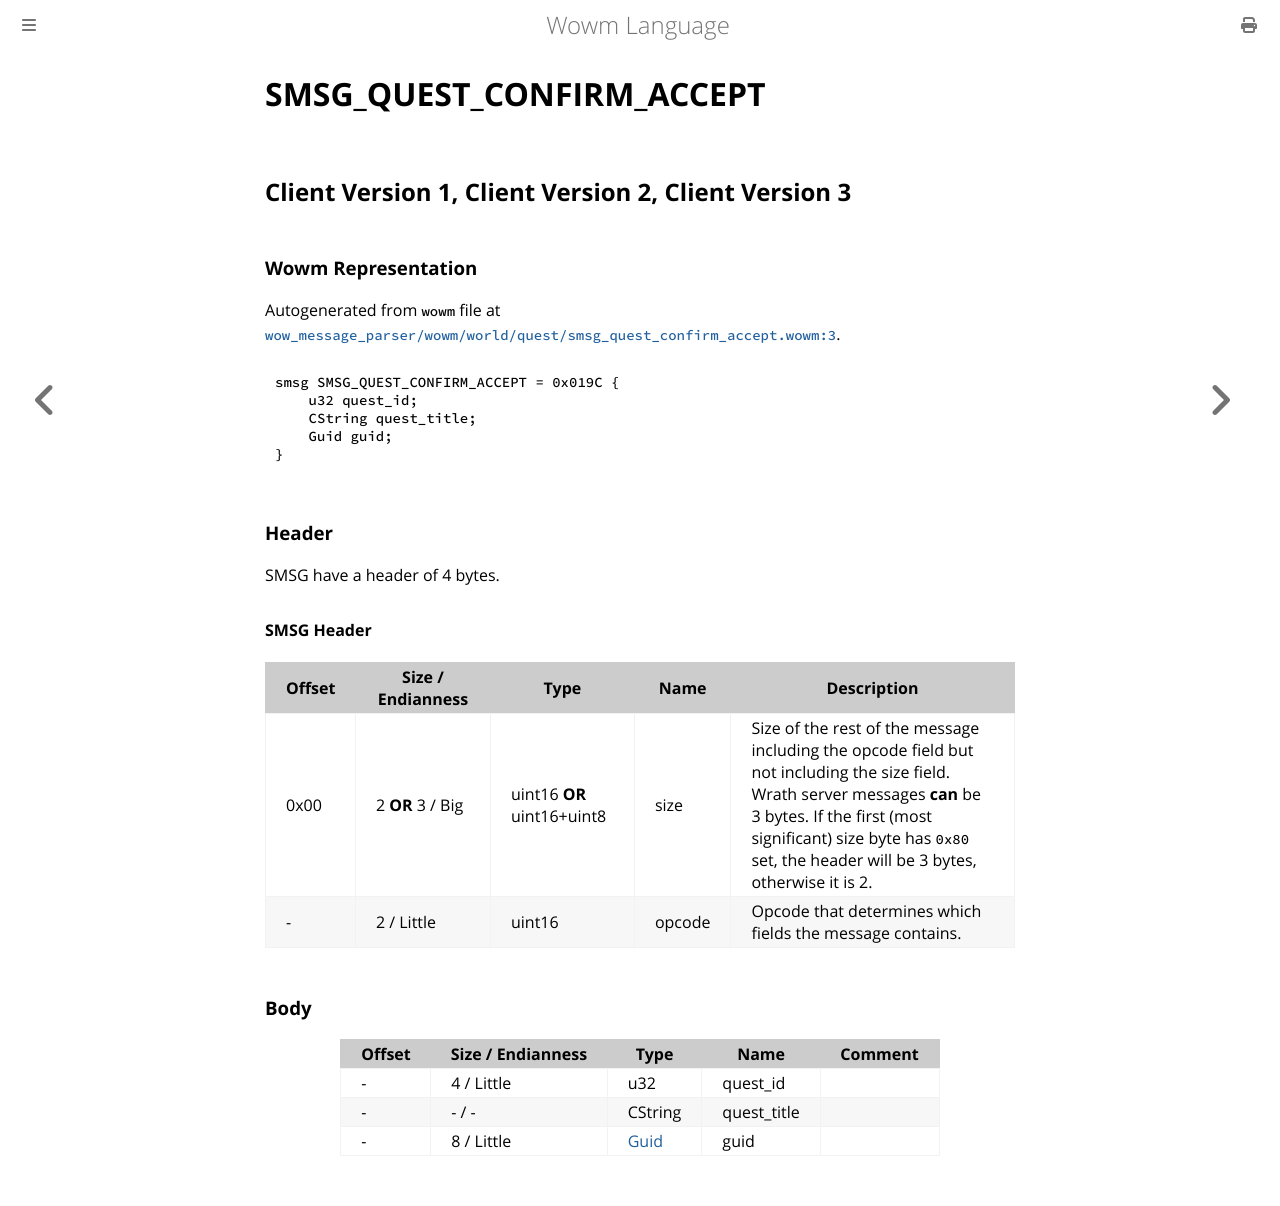

repository: gtker/wow_messages · page: docs/smsg_quest_confirm_accept.html · generator: mdbook

# SMSG_QUEST_CONFIRM_ACCEPT

## Client Version 1, Client Version 2, Client Version 3

### Wowm Representation

Autogenerated from `wowm` file at [`wow_message_parser/wowm/world/quest/smsg_quest_confirm_accept.wowm:3`](https://github.com/gtker/wow_messages/tree/main/wow_message_parser/wowm/world/quest/smsg_quest_confirm_accept.wowm#L3).
```rust,ignore
smsg SMSG_QUEST_CONFIRM_ACCEPT = 0x019C {
    u32 quest_id;
    CString quest_title;
    Guid guid;
}
```
### Header

SMSG have a header of 4 bytes.

#### SMSG Header

| Offset | Size / Endianness | Type   | Name   | Description |
| ------ | ----------------- | ------ | ------ | ----------- |
| 0x00   | 2 **OR** 3 / Big           | uint16 **OR** uint16+uint8 | size | Size of the rest of the message including the opcode field but not including the size field. Wrath server messages **can** be 3 bytes. If the first (most significant) size byte has `0x80` set, the header will be 3 bytes, otherwise it is 2.|
| -      | 2 / Little| uint16 | opcode | Opcode that determines which fields the message contains. |

### Body

| Offset | Size / Endianness | Type | Name | Comment |
| ------ | ----------------- | ---- | ---- | ------- |
| - | 4 / Little | u32 | quest_id |  |
| - | - / - | CString | quest_title |  |
| - | 8 / Little | [Guid](../types/packed-guid.md) | guid |  |
